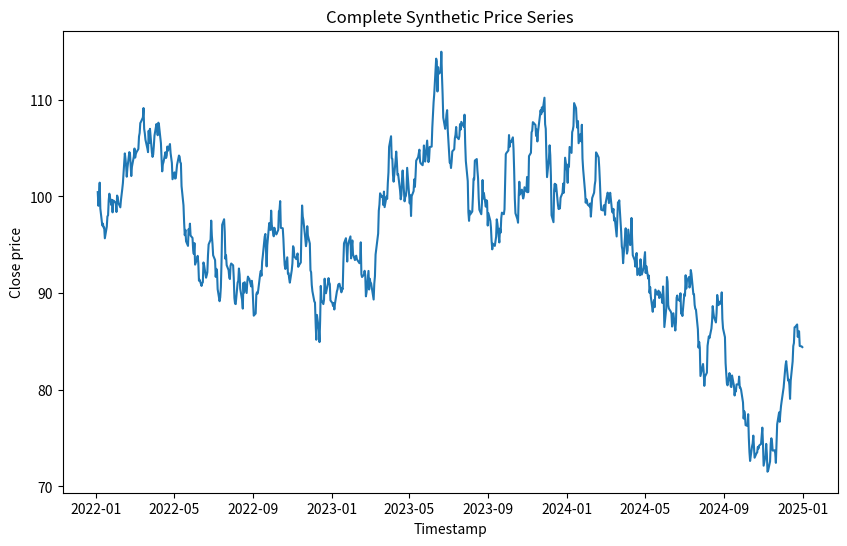
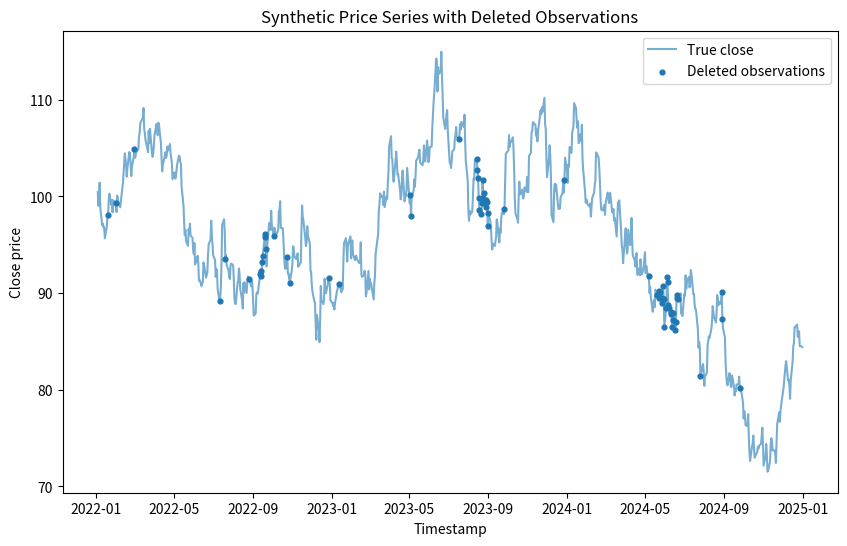
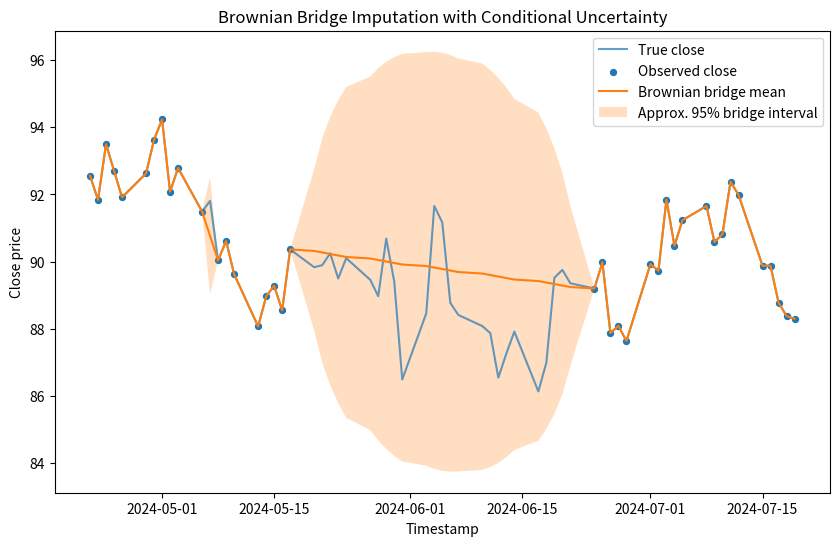
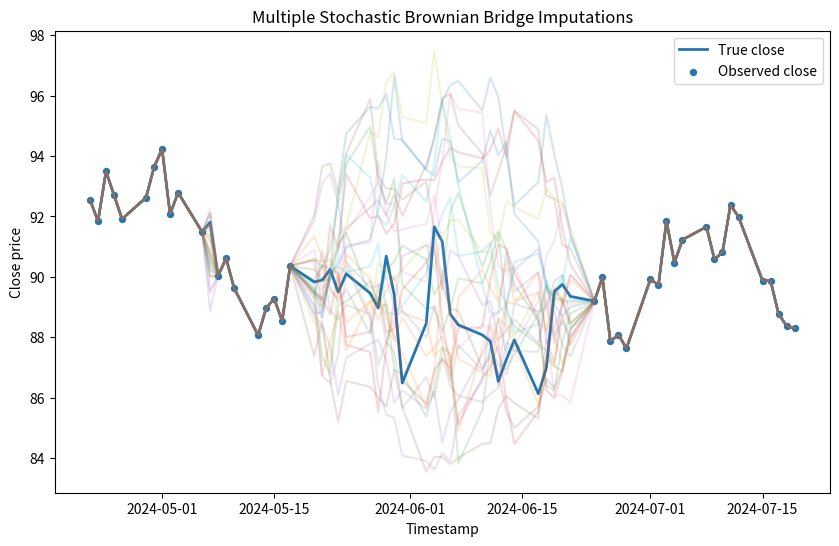
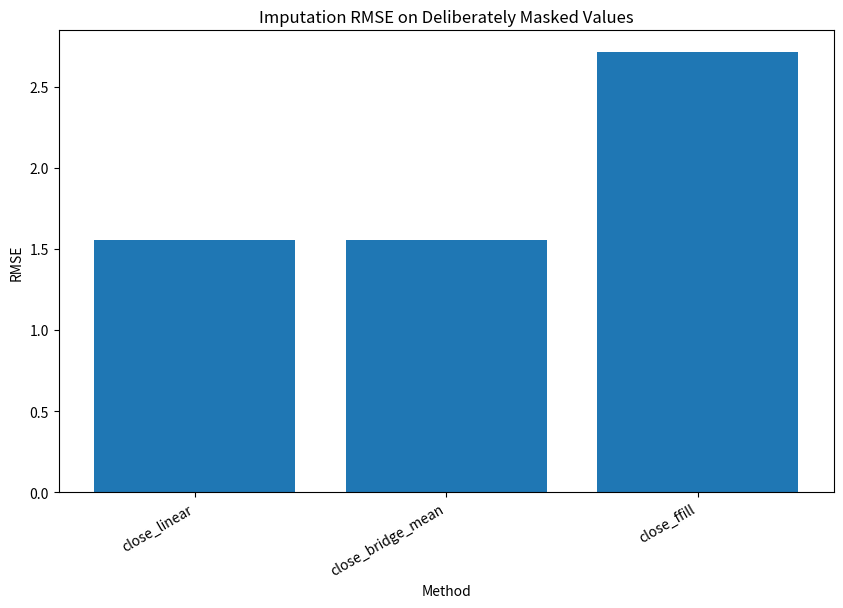
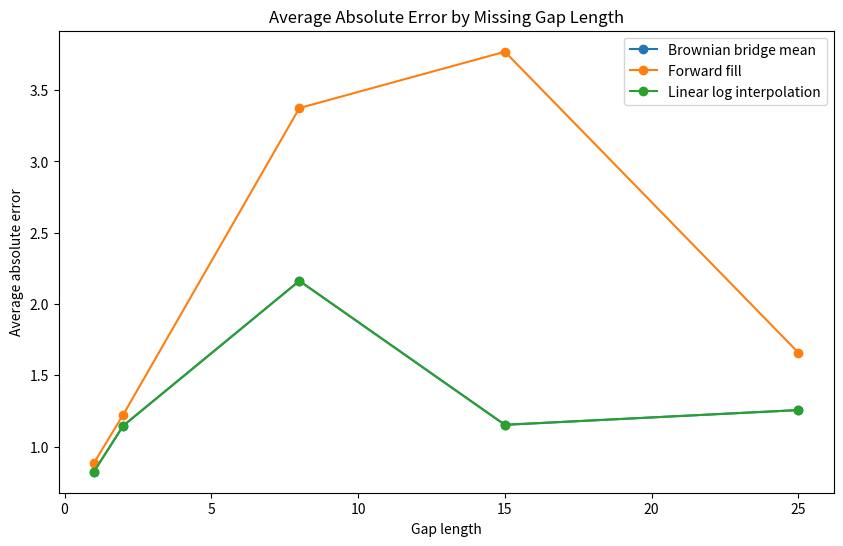
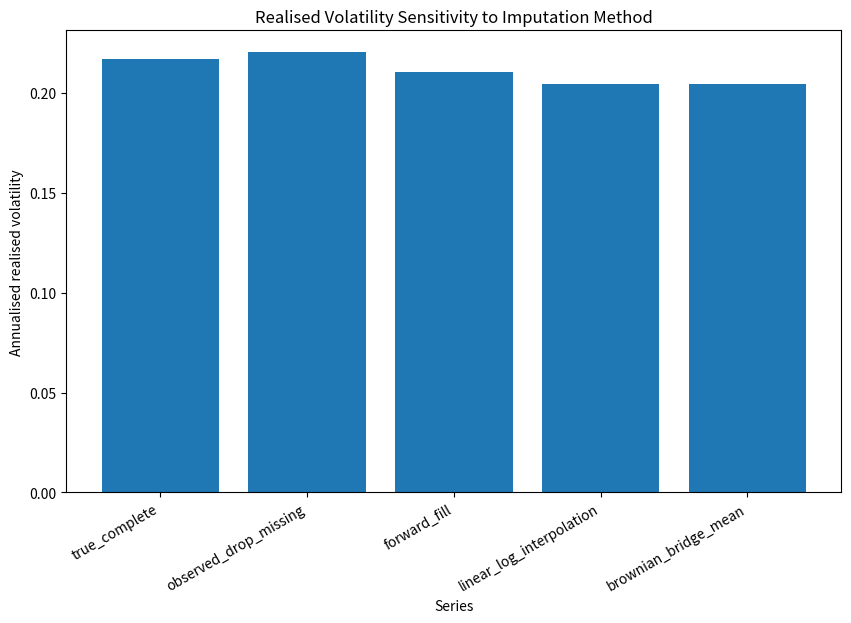

Source code (Python) for these figures, in order:
import numpy as np
import pandas as pd
import matplotlib.pyplot as plt

rng = np.random.default_rng(seed=42)

def simulate_gbm_daily_prices(
    start: str,
    end: str,
    s0: float = 100.0,
    annual_mu: float = 0.08,
    annual_sigma: float = 0.22,
    seed: int = 42
) -> pd.DataFrame:
    """
    Simulate a business-day geometric Brownian motion price series.

    Returns a DataFrame with timestamp, close, and log_close.
    """
    local_rng = np.random.default_rng(seed)

    dates = pd.date_range(start=start, end=end, freq="B", tz="UTC")
    n = len(dates)

    dt = 1.0 / 252.0
    drift = (annual_mu - 0.5 * annual_sigma ** 2) * dt
    diffusion = annual_sigma * np.sqrt(dt) * local_rng.standard_normal(n)

    log_returns = drift + diffusion
    log_prices = np.log(s0) + np.cumsum(log_returns)
    close = np.exp(log_prices)

    data = pd.DataFrame({
        "symbol": "SYNTH",
        "timestamp": dates,
        "close_true": close,
        "log_close_true": log_prices
    })

    return data


clean_data = simulate_gbm_daily_prices(
    start="2022-01-01",
    end="2024-12-31",
    s0=100.0,
    annual_mu=0.08,
    annual_sigma=0.22,
    seed=42
)

clean_data.head()

plt.figure(figsize=(10, 6))
plt.plot(clean_data["timestamp"], clean_data["close_true"])
plt.title("Complete Synthetic Price Series")
plt.xlabel("Timestamp")
plt.ylabel("Close price")
plt.show()

def introduce_missing_values(
    data: pd.DataFrame,
    point_missing_fraction: float = 0.03,
    block_starts: list[int] | None = None,
    block_lengths: list[int] | None = None,
    seed: int = 123
) -> pd.DataFrame:
    """
    Introduce random point missingness and block missingness into close prices.
    """
    local_rng = np.random.default_rng(seed)
    out = data.copy()

    n = len(out)
    missing_mask = np.zeros(n, dtype=bool)

    # Avoid first and last rows so Brownian bridge has endpoints for most gaps.
    eligible = np.arange(1, n - 1)
    point_missing_count = int(point_missing_fraction * len(eligible))
    point_indices = local_rng.choice(eligible, size=point_missing_count, replace=False)
    missing_mask[point_indices] = True

    if block_starts is None:
        block_starts = [180, 420, 620]

    if block_lengths is None:
        block_lengths = [8, 15, 25]

    for start, length in zip(block_starts, block_lengths):
        end = min(start + length, n - 1)
        missing_mask[start:end] = True

    out["close_observed"] = out["close_true"]
    out.loc[missing_mask, "close_observed"] = np.nan

    out["is_missing"] = missing_mask
    out["log_close_observed"] = np.log(out["close_observed"])

    return out


missing_data = introduce_missing_values(clean_data)

missing_data[["timestamp", "close_true", "close_observed", "is_missing"]].head(12)

missing_summary = pd.Series({
    "total_rows": len(missing_data),
    "missing_rows": int(missing_data["is_missing"].sum()),
    "missing_fraction": float(missing_data["is_missing"].mean())
})

missing_summary

plt.figure(figsize=(10, 6))
plt.plot(missing_data["timestamp"], missing_data["close_true"], label="True close", alpha=0.6)
plt.scatter(
    missing_data.loc[missing_data["is_missing"], "timestamp"],
    missing_data.loc[missing_data["is_missing"], "close_true"],
    s=12,
    label="Deleted observations"
)
plt.title("Synthetic Price Series with Deleted Observations")
plt.xlabel("Timestamp")
plt.ylabel("Close price")
plt.legend()
plt.show()

def add_baseline_imputations(data: pd.DataFrame) -> pd.DataFrame:
    """
    Add forward-fill and linear log-price interpolation baselines.
    """
    out = data.copy()

    out["log_close_ffill"] = out["log_close_observed"].ffill()
    out["close_ffill"] = np.exp(out["log_close_ffill"])

    out["log_close_linear"] = out["log_close_observed"].interpolate(
        method="linear",
        limit_area="inside"
    )
    out["close_linear"] = np.exp(out["log_close_linear"])

    return out


imputation_data = add_baseline_imputations(missing_data)

imputation_data[[
    "timestamp",
    "close_true",
    "close_observed",
    "close_ffill",
    "close_linear",
    "is_missing"
]].head(12)

def estimate_step_volatility(log_price: pd.Series) -> float:
    """
    Estimate per-step volatility from observed log returns.
    """
    observed_log_price = log_price.dropna()
    log_returns = observed_log_price.diff().dropna()
    return float(log_returns.std(ddof=1))


sigma_step = estimate_step_volatility(imputation_data["log_close_observed"])

sigma_step

def find_missing_blocks(mask: np.ndarray) -> list[tuple[int, int]]:
    """
    Find consecutive True blocks in a boolean mask.

    Returns a list of (start, end) pairs, where end is exclusive.
    """
    blocks = []
    n = len(mask)
    i = 0

    while i < n:
        if not mask[i]:
            i += 1
            continue

        start = i
        while i < n and mask[i]:
            i += 1
        end = i
        blocks.append((start, end))

    return blocks


def brownian_bridge_impute_log_prices(
    log_price_observed: pd.Series,
    sigma_step: float,
    rng: np.random.Generator,
    sample: bool = False
) -> pd.DataFrame:
    """
    Impute missing log prices using Brownian bridge conditional distributions.

    Parameters
    ----------
    log_price_observed:
        Log-price series with missing values.

    sigma_step:
        Per-step volatility estimate.

    rng:
        NumPy random generator.

    sample:
        If False, return the conditional mean.
        If True, sample one stochastic bridge path inside each missing block.

    Returns
    -------
    DataFrame with imputed log price, conditional mean, and conditional standard deviation.
    """
    x = log_price_observed.to_numpy(dtype=float)
    n = len(x)

    imputed = x.copy()
    conditional_mean = np.full(n, np.nan)
    conditional_std = np.full(n, np.nan)

    missing_mask = np.isnan(x)
    blocks = find_missing_blocks(missing_mask)

    for start, end in blocks:
        left = start - 1
        right = end

        # Brownian bridge needs both endpoints.
        if left < 0 or right >= n or np.isnan(x[left]) or np.isnan(x[right]):
            continue

        x_left = x[left]
        x_right = x[right]
        L = right - left

        missing_indices = np.arange(start, end)
        tau = (missing_indices - left) / L

        means = x_left + tau * (x_right - x_left)
        variances = sigma_step ** 2 * ((missing_indices - left) * (right - missing_indices) / L)
        stds = np.sqrt(variances)

        conditional_mean[missing_indices] = means
        conditional_std[missing_indices] = stds

        if sample:
            # A full Brownian bridge path has correlated conditional values.
            # We simulate increments and then condition them to hit the endpoint.
            m = L
            increments = sigma_step * rng.standard_normal(m)
            raw_path = x_left + np.cumsum(increments)
            raw_endpoint = raw_path[-1]

            # Adjust the path linearly so it lands exactly at x_right.
            adjustment = np.linspace(1 / m, 1.0, m) * (x_right - raw_endpoint)
            bridged_path = raw_path + adjustment

            imputed[missing_indices] = bridged_path[:len(missing_indices)]
        else:
            imputed[missing_indices] = means

    return pd.DataFrame({
        "log_close_bridge": imputed,
        "log_close_bridge_mean": np.where(np.isnan(conditional_mean), imputed, conditional_mean),
        "log_close_bridge_std": np.nan_to_num(conditional_std, nan=0.0),
        "bridge_imputed": missing_mask & ~np.isnan(imputed)
    })

bridge_output = brownian_bridge_impute_log_prices(
    log_price_observed=imputation_data["log_close_observed"],
    sigma_step=sigma_step,
    rng=rng,
    sample=False
)

imputation_data = pd.concat([imputation_data, bridge_output], axis=1)
imputation_data["close_bridge_mean"] = np.exp(imputation_data["log_close_bridge"])

imputation_data[[
    "timestamp",
    "close_true",
    "close_observed",
    "close_ffill",
    "close_linear",
    "close_bridge_mean",
    "is_missing",
    "bridge_imputed"
]].head(12)

missing_blocks = find_missing_blocks(imputation_data["is_missing"].to_numpy())
missing_blocks[:5]

# Choose the longest missing block for visualisation.
longest_block = max(missing_blocks, key=lambda block: block[1] - block[0])
start, end = longest_block

window_left = max(0, start - 20)
window_right = min(len(imputation_data), end + 20)
window = imputation_data.iloc[window_left:window_right].copy()

upper_log = window["log_close_bridge_mean"] + 1.96 * window["log_close_bridge_std"]
lower_log = window["log_close_bridge_mean"] - 1.96 * window["log_close_bridge_std"]

plt.figure(figsize=(10, 6))
plt.plot(window["timestamp"], window["close_true"], label="True close", alpha=0.7)
plt.scatter(window["timestamp"], window["close_observed"], label="Observed close", s=18)
plt.plot(window["timestamp"], window["close_bridge_mean"], label="Brownian bridge mean")
plt.fill_between(
    window["timestamp"],
    np.exp(lower_log),
    np.exp(upper_log),
    alpha=0.25,
    label="Approx. 95% bridge interval"
)
plt.title("Brownian Bridge Imputation with Conditional Uncertainty")
plt.xlabel("Timestamp")
plt.ylabel("Close price")
plt.legend()
plt.show()

def generate_multiple_bridge_imputations(
    data: pd.DataFrame,
    sigma_step: float,
    num_samples: int,
    seed: int = 999
) -> pd.DataFrame:
    """
    Generate multiple stochastic Brownian bridge imputations.
    """
    local_rng = np.random.default_rng(seed)
    samples = []

    for sample_idx in range(num_samples):
        bridge_sample = brownian_bridge_impute_log_prices(
            log_price_observed=data["log_close_observed"],
            sigma_step=sigma_step,
            rng=local_rng,
            sample=True
        )

        samples.append(np.exp(bridge_sample["log_close_bridge"].to_numpy()))

    sample_columns = [f"bridge_sample_{i:03d}" for i in range(num_samples)]
    return pd.DataFrame(np.column_stack(samples), columns=sample_columns)


bridge_samples = generate_multiple_bridge_imputations(
    data=imputation_data,
    sigma_step=sigma_step,
    num_samples=100,
    seed=999
)

bridge_samples.head()

window_samples = bridge_samples.iloc[window_left:window_right]

plt.figure(figsize=(10, 6))
plt.plot(window["timestamp"], window["close_true"], label="True close", linewidth=2)
plt.scatter(window["timestamp"], window["close_observed"], label="Observed close", s=18)

for col in bridge_samples.columns[:25]:
    plt.plot(window["timestamp"], window_samples[col], alpha=0.18)

plt.title("Multiple Stochastic Brownian Bridge Imputations")
plt.xlabel("Timestamp")
plt.ylabel("Close price")
plt.legend()
plt.show()

def evaluate_imputation_errors(data: pd.DataFrame, imputed_columns: list[str]) -> pd.DataFrame:
    """
    Evaluate imputation errors on rows deliberately marked missing.
    """
    eval_data = data[data["is_missing"]].copy()

    rows = []

    for col in imputed_columns:
        valid = eval_data[["close_true", col]].dropna()
        error = valid[col] - valid["close_true"]

        rows.append({
            "method": col,
            "n_evaluated": len(valid),
            "rmse": float(np.sqrt(np.mean(error ** 2))),
            "mae": float(np.mean(np.abs(error))),
            "mean_error": float(np.mean(error)),
            "max_abs_error": float(np.max(np.abs(error)))
        })

    return pd.DataFrame(rows).sort_values("rmse")


error_table = evaluate_imputation_errors(
    imputation_data,
    imputed_columns=["close_ffill", "close_linear", "close_bridge_mean"]
)

error_table

plt.figure(figsize=(10, 6))
plt.bar(error_table["method"], error_table["rmse"])
plt.title("Imputation RMSE on Deliberately Masked Values")
plt.xlabel("Method")
plt.ylabel("RMSE")
plt.xticks(rotation=30, ha="right")
plt.show()

coverage_data = imputation_data[imputation_data["is_missing"]].copy()

lower = coverage_data["log_close_bridge_mean"] - 1.96 * coverage_data["log_close_bridge_std"]
upper = coverage_data["log_close_bridge_mean"] + 1.96 * coverage_data["log_close_bridge_std"]
true_log = coverage_data["log_close_true"]

coverage_rate = ((true_log >= lower) & (true_log <= upper)).mean()

coverage_summary = pd.Series({
    "nominal_interval": "95%",
    "empirical_coverage": float(coverage_rate),
    "n_evaluated": int(len(coverage_data))
})

coverage_summary

def attach_gap_ids(data: pd.DataFrame, missing_col: str = "is_missing") -> pd.DataFrame:
    """
    Assign a gap ID and gap length to missing blocks.
    """
    out = data.copy()
    out["gap_id"] = pd.NA
    out["gap_length"] = 0

    blocks = find_missing_blocks(out[missing_col].to_numpy())

    for gap_id, (start, end) in enumerate(blocks, start=1):
        out.loc[out.index[start:end], "gap_id"] = gap_id
        out.loc[out.index[start:end], "gap_length"] = end - start

    return out


gap_data = attach_gap_ids(imputation_data)

gap_errors = gap_data[gap_data["is_missing"]].copy()
gap_errors["abs_error_bridge"] = np.abs(gap_errors["close_bridge_mean"] - gap_errors["close_true"])
gap_errors["abs_error_ffill"] = np.abs(gap_errors["close_ffill"] - gap_errors["close_true"])
gap_errors["abs_error_linear"] = np.abs(gap_errors["close_linear"] - gap_errors["close_true"])

by_gap_length = gap_errors.groupby("gap_length")[[
    "abs_error_bridge",
    "abs_error_ffill",
    "abs_error_linear"
]].mean().reset_index()

by_gap_length

plt.figure(figsize=(10, 6))
plt.plot(by_gap_length["gap_length"], by_gap_length["abs_error_bridge"], marker="o", label="Brownian bridge mean")
plt.plot(by_gap_length["gap_length"], by_gap_length["abs_error_ffill"], marker="o", label="Forward fill")
plt.plot(by_gap_length["gap_length"], by_gap_length["abs_error_linear"], marker="o", label="Linear log interpolation")
plt.title("Average Absolute Error by Missing Gap Length")
plt.xlabel("Gap length")
plt.ylabel("Average absolute error")
plt.legend()
plt.show()

def build_imputed_output(data: pd.DataFrame) -> pd.DataFrame:
    """
    Build a clean output table with imputation metadata.
    """
    out = pd.DataFrame({
        "symbol": data["symbol"],
        "timestamp": data["timestamp"],
        "close_true_for_evaluation": data["close_true"],
        "close_observed": data["close_observed"],
        "close_final": data["close_observed"].combine_first(data["close_bridge_mean"]),
        "was_missing": data["is_missing"],
        "was_imputed": data["is_missing"] & data["close_bridge_mean"].notna(),
        "imputation_method": np.where(data["is_missing"], "brownian_bridge_log_price", "observed"),
        "bridge_log_std": data["log_close_bridge_std"]
    })

    return out


imputed_output = build_imputed_output(imputation_data)
imputed_output.head(12)

output_checks = pd.Series({
    "rows": len(imputed_output),
    "missing_close_final": int(imputed_output["close_final"].isna().sum()),
    "imputed_rows": int(imputed_output["was_imputed"].sum()),
    "positive_close_final": bool((imputed_output["close_final"] > 0).all())
})

output_checks

def annualised_realised_vol(close: pd.Series, periods_per_year: int = 252) -> float:
    """
    Compute annualised close-to-close realised volatility.
    """
    log_returns = np.log(close).diff().dropna()
    return float(np.sqrt(periods_per_year) * log_returns.std(ddof=1))


vol_comparison = pd.Series({
    "true_complete": annualised_realised_vol(imputation_data["close_true"]),
    "observed_drop_missing": annualised_realised_vol(imputation_data["close_observed"].dropna()),
    "forward_fill": annualised_realised_vol(imputation_data["close_ffill"]),
    "linear_log_interpolation": annualised_realised_vol(imputation_data["close_linear"]),
    "brownian_bridge_mean": annualised_realised_vol(imputation_data["close_bridge_mean"])
})

vol_comparison

plt.figure(figsize=(10, 6))
plt.bar(vol_comparison.index, vol_comparison.values)
plt.title("Realised Volatility Sensitivity to Imputation Method")
plt.xlabel("Series")
plt.ylabel("Annualised realised volatility")
plt.xticks(rotation=30, ha="right")
plt.show()
